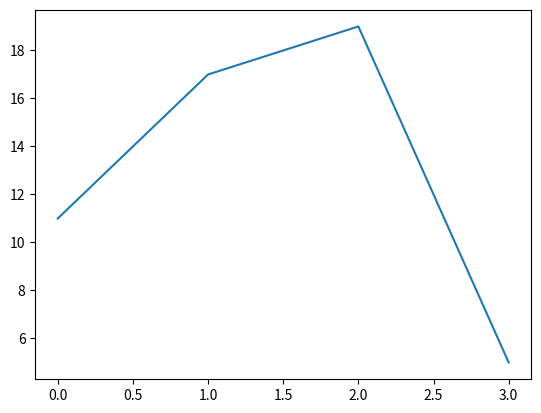

Recreate this plot in Python.
import matplotlib.pyplot as plt
import numpy as np


a=np.array([4,7,8,1])



print(a/5)


plt.plot(2*a+3)
# plt.show()

aa=np.array([[14,55,23],[23,23,23]])
bb=np.array([[14,55,23],[23,23,23]])
cc=aa % bb
print(np.sqrt(bb))





